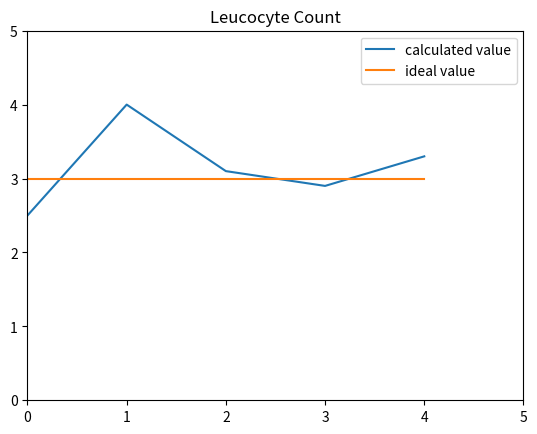

Reproduce this figure in Python.
import matplotlib.pyplot as plt

class graph:
    def __init__ (self, list1 = None, list2 = None):
        if list1 is None:
            list1 = []
        self.list1 = list1
        if list2 is None:
            list2 = []
        self.list2 = list2

    def plotting (self):
        plt.ylim(0, 5)
        plt.xlim(0,5)
        plt.plot(self.list1, label = 'calculated value')
        plt.legend()
        plt.plot(self.list2, label = 'ideal value')
        plt.legend()
        plt.title('Leucocyte Count')
        plt.show()
        


calc = [2.5, 4, 3.1, 2.9, 3.3]
ideal = [3, 3, 3, 3, 3]
obj = graph(calc, ideal)
obj.plotting()
# =============================================================================
# 
# 
# 
#  def plotDB(self):
#         try:
#             self.conn = mysql.connector.connect(self.host,self.database,self.user,self.password)
#             
#             if self.conn.is_connected():
#                 print("Connection with Database Successful")
#                 cursor = self.conn.cursor(buffered=True)
#                 name = input("Enter Patient Name: ")
#                 cursor.execute("select * from patientHistory where patientName like '%"+name+"%'")
#                 record = cursor.fetchone()
#                 print(record[0])
#                 self.conn.commit()
#         except Error as e:
#             print("Error while connecting to Database ", e)
# 
#         # closing database connection
#         finally:
#             if self.conn.is_connected():
#                 cursor.close()
#                 self.conn.close()
#                 print("Database connection closed.")
#         
# host = 'sql12.freemysqlhosting.net'
# database = 'sql12394214'
# user = 'sql12394214'
# password = 'CJz7DFaZw1'
# conn = mysql.connector.connect(host,database,user,password)
# =============================================================================
